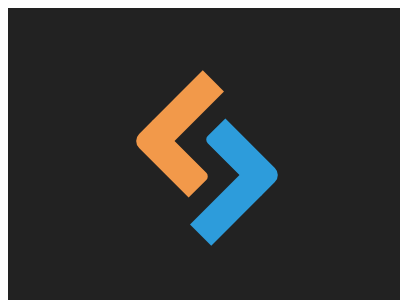

Recreate this image using only HTML and CSS.

<!-- file: 21.html -->
<!DOCTYPE html>
<html lang="en">
    <head>
        <meta charset="UTF-8" />
        <meta http-equiv="X-UA-Compatible" content="IE=edge" />
        <meta name="viewport" content="width=device-width, initial-scale=1.0" />
        <title>Document</title>
        <link rel="stylesheet" href="../base.css" />
        <style>
            body {
                background: #222;
            }
            .w,
            .p,
            .a,
            .b {
                position: absolute;
            }
            .w {
                width: 130px;
                height: 118px;
                inset: 0;
                left: -3px;
                margin: auto;
                transform: rotate(45deg);
            }
            .p {
                width: 80px;
                height: 100px;
                --c: #f2994a;
            }
            .a {
                width: 30px;
                height: 71px;
                background: var(--c);
            }
            .b {
                width: 80px;
                height: 30px;
                background: var(--c);
                bottom: 0;
                border-radius: 0 5px 0 10px;
            }
            .p:last-child {
                transform: rotate(180deg);
            }
            .p:last-child {
                --c: #2d9cdb;
                right: 0;
                bottom: 0;
            }
        </style>
    </head>
    <body>
        <div class="w">
            <div class="p">
                <div class="a"></div>
                <div class="b"></div>
            </div>
            <div class="p">
                <div class="a"></div>
                <div class="b"></div>
            </div>
        </div>
    </body>
</html>


/* file: base.css */
html,
body {
    overflow: hidden;
}
html {
    width: 400px;
    height: 300px;
    background: #fff;
}
body {
    position: relative;
    width: 100%;
    height: 100%;
}
